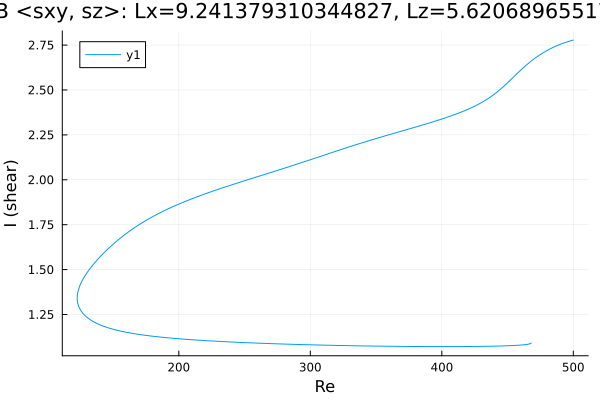

Values plotted in this chart, from the file beside it:
Re, shear
467.9, 1.092
467.9, 1.092
467.9, 1.092
467.9, 1.092
467.9, 1.092
467.9, 1.092
467.9, 1.092
467.9, 1.092
467.9, 1.091
467.9, 1.091
467.9, 1.091
467.9, 1.091
467.9, 1.091
467.8, 1.09
467.7, 1.089
466.3, 1.085
464.8, 1.084
463.4, 1.082
462, 1.081
460.6, 1.08
459.2, 1.079
457.8, 1.079
456.4, 1.078
454.9, 1.077
453.5, 1.077
452.1, 1.077
450.7, 1.076
449.3, 1.076
447.9, 1.075
446.5, 1.075
445, 1.075
443.6, 1.074
442.2, 1.074
440.8, 1.074
439.4, 1.074
438, 1.073
436.6, 1.073
435.1, 1.073
433.7, 1.073
432.3, 1.073
430.9, 1.073
429.5, 1.072
428.1, 1.072
426.7, 1.072
425.2, 1.072
423.8, 1.072
422.4, 1.072
421, 1.072
419.6, 1.072
418.2, 1.072
416.8, 1.072
415.3, 1.072
413.9, 1.071
412.5, 1.071
411.1, 1.071
409.7, 1.071
408.3, 1.071
406.9, 1.071
405.4, 1.071
404, 1.071
... 534 more rows
